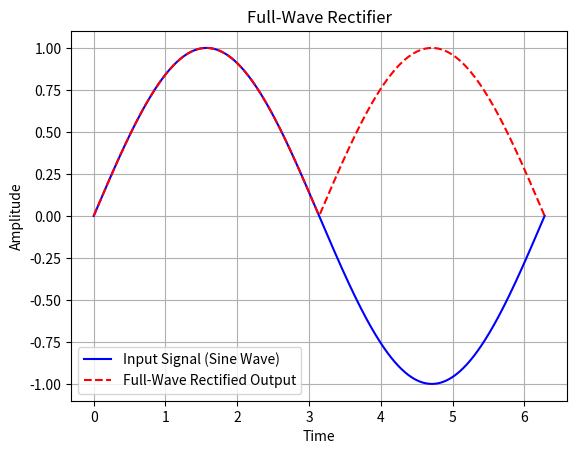

Generate this figure with matplotlib:
import matplotlib.pyplot as plt
import numpy as np

t = np.linspace(0, 2 * np.pi, 500)
inputsignal = np.sin(t)

outputsignal = np.abs(inputsignal)

plt.plot(t, inputsignal, label="Input Signal (Sine Wave)", color="blue")
plt.plot(t, outputsignal, label="Full-Wave Rectified Output", color="red", linestyle="--")
plt.title("Full-Wave Rectifier")
plt.xlabel("Time")
plt.ylabel("Amplitude")
plt.legend()
plt.grid()
plt.show()
